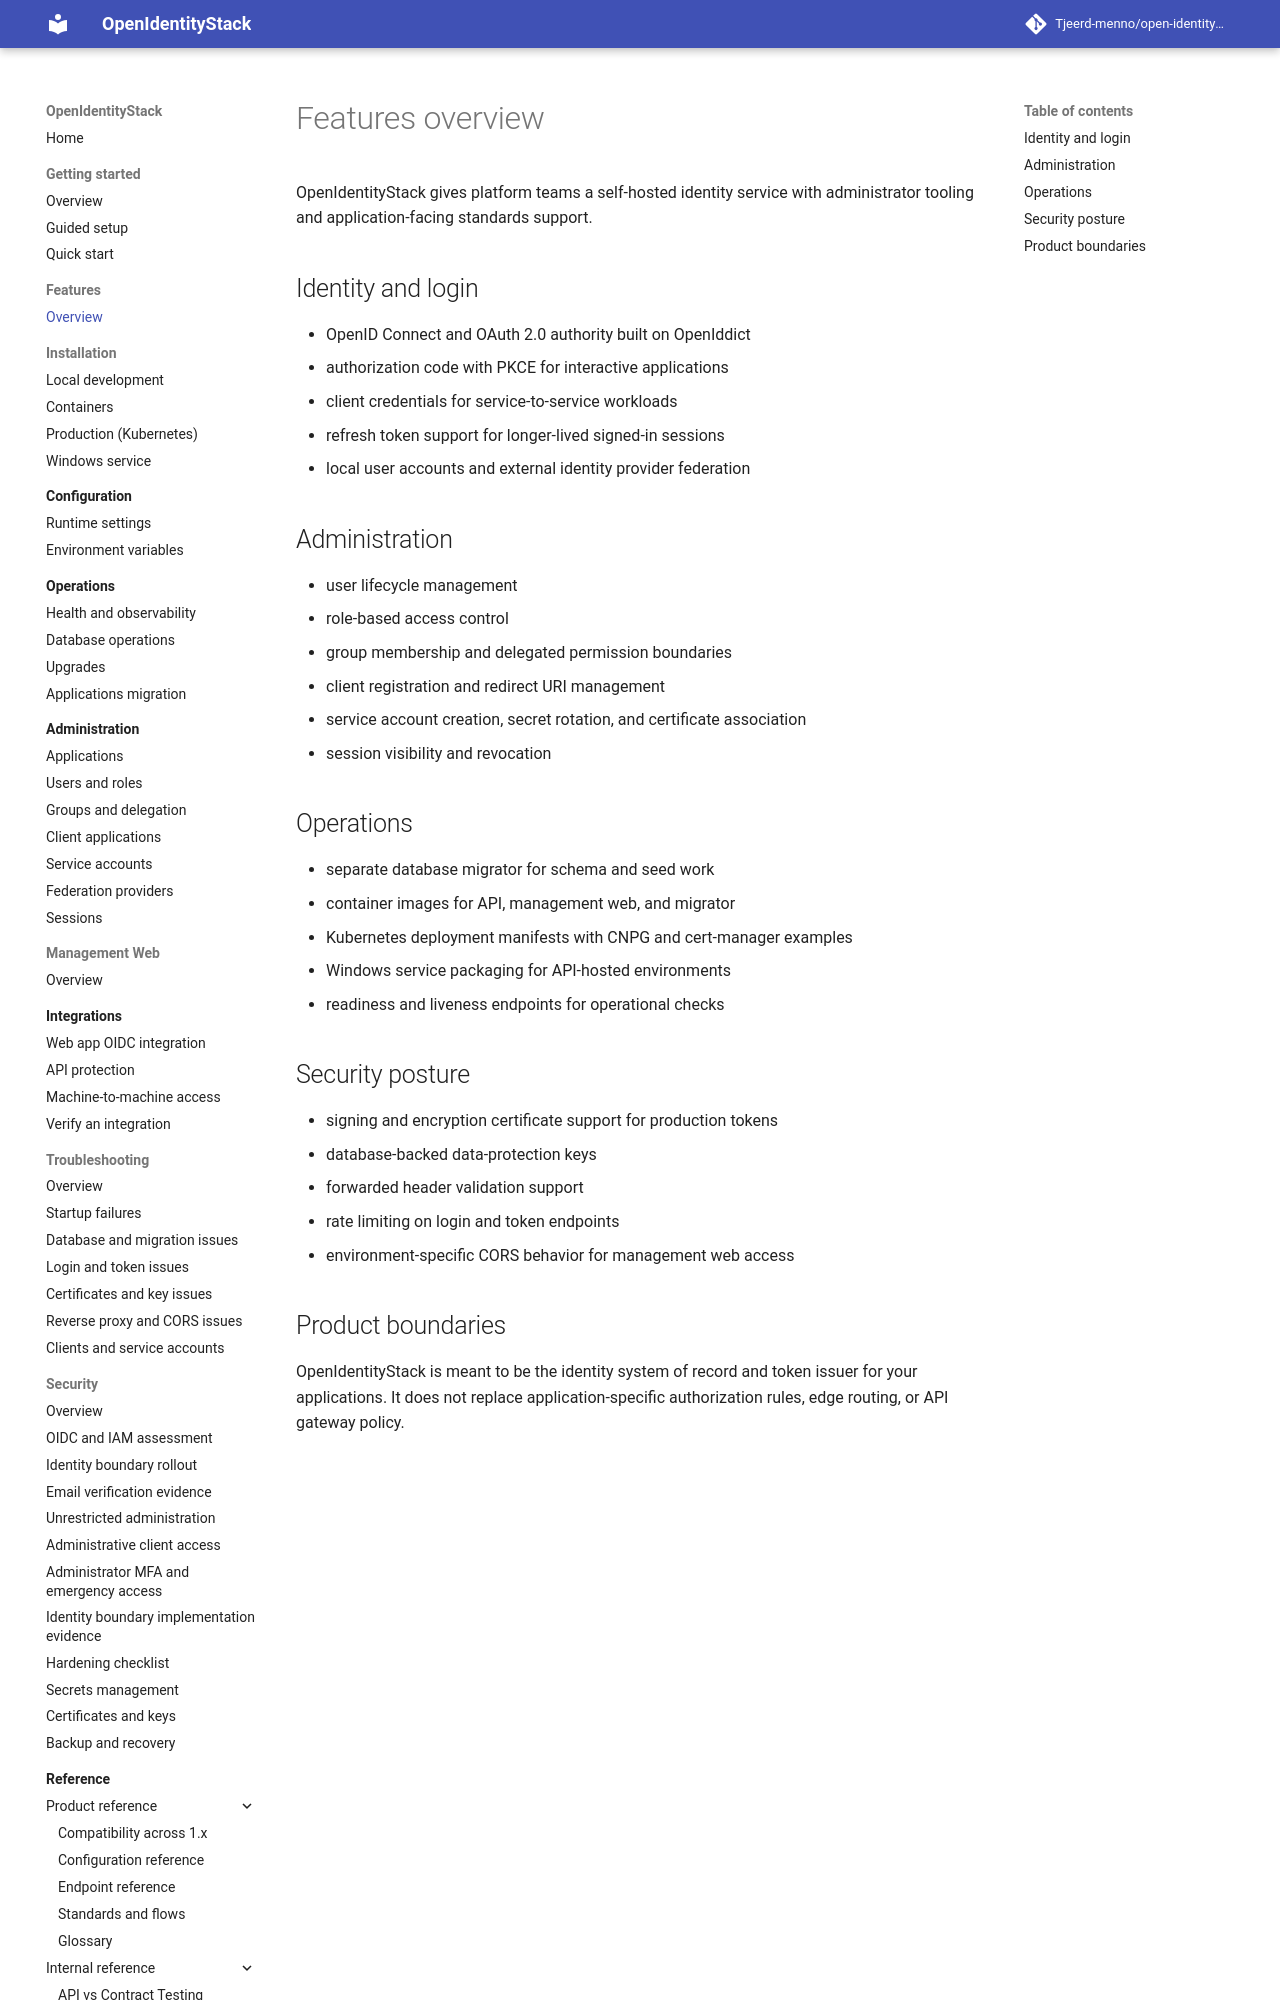

repository: Tjeerd-menno/open-identity-stack · page: features/overview/index.html · generator: mkdocs

# Features overview

OpenIdentityStack gives platform teams a self-hosted identity service with administrator tooling and application-facing standards support.

## Identity and login

- OpenID Connect and OAuth 2.0 authority built on OpenIddict
- authorization code with PKCE for interactive applications
- client credentials for service-to-service workloads
- refresh token support for longer-lived signed-in sessions
- local user accounts and external identity provider federation

## Administration

- user lifecycle management
- role-based access control
- group membership and delegated permission boundaries
- client registration and redirect URI management
- service account creation, secret rotation, and certificate association
- session visibility and revocation

## Operations

- separate database migrator for schema and seed work
- container images for API, management web, and migrator
- Kubernetes deployment manifests with CNPG and cert-manager examples
- Windows service packaging for API-hosted environments
- readiness and liveness endpoints for operational checks
